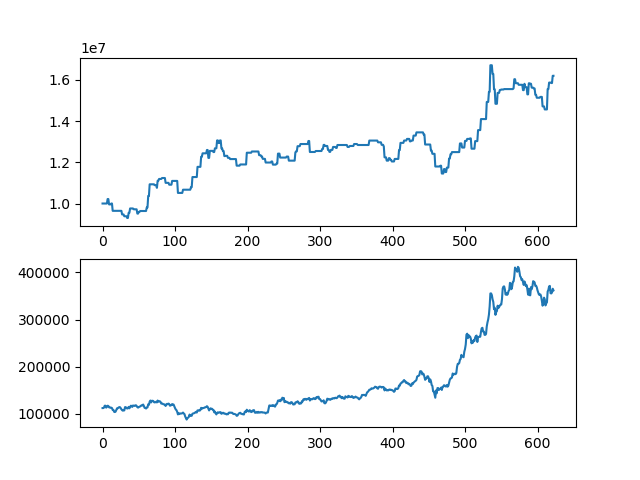

Source data for this figure (header and first rows):
asset, close
10000000, 112000
10000000, 112000
10000000, 113000
10000000, 117000
10000000, 117000
10000000, 113000
10000000, 114500
10217500, 117000
10217500, 116500
9956500, 113500
9956500, 113500
9956500, 112500
10000500, 113000
10000500, 112000
9644500, 108000
9644500, 108000
9644500, 104000
9644500, 103500
9644500, 104500
9644500, 108000
9644500, 111500
9644500, 111500
9644500, 113000
9644500, 114000
9644500, 114000
9644500, 112000
9644500, 109500
9468500, 107500
9468500, 106500
9468500, 108000
9381500, 107000
9381500, 114000
9381500, 114000
9381500, 112000
9298500, 111000
9298500, 111500
9547500, 114500
9547500, 111500
9760000, 114000
9760000, 117000
9760000, 116500
9760000, 114500
9760000, 117500
9718500, 117000
9718500, 116500
9718500, 117500
9718500, 118000
9718500, 116500
9511000, 114000
9511000, 113000
9595000, 114000
9595000, 115000
9636500, 115500
9636500, 117000
9636500, 118000
9636500, 117500
9636500, 119500
9636500, 116500
9636500, 112500
9636500, 112500
... 563 more rows
